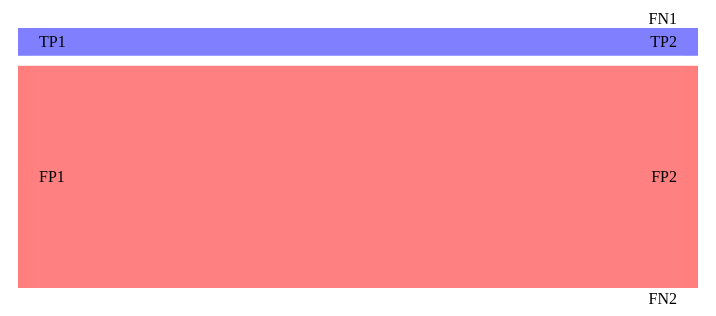
D3 v6 page, settled after 360 driven frames (6 s of simulated time); the page loaded 1 data file(s).


      import { createSankey } from "./sankey.js";
      const model1 = "yolos-tiny";
      const model2 = "yolos-base";
      const threshold = 0.5;

      // Load the JSON file
      d3.json("oneImageDict.json").then((dictionary) => {
        createSankey(model1, model2, dictionary, threshold);
      });
    
// ── sankey.js
const margin = { top: 10, right: 10, bottom: 10, left: 10 };
const width = 700 - margin.left - margin.right;
const height = 300 - margin.top - margin.bottom;

function nodeColor(name) {
  if (name.startsWith("TP")) {
    return "blue";
  } else if (name.startsWith("FP")) {
    return "red";
  } else if (name.startsWith("FN")) {
    return "green";
  }
}

function gradientID(sourceName, targetName) {
  return `gradient-${sourceName}-${targetName}`;
}

function createSankey(model1, model2, dictionary, threshold) {
  function calculateOverlap(model1, model2, dictionary, threshold) {
    let overlap = {
      TP_TP: {},
      FP_FP: {},
      FN_FN: {},
    };

    const fnCount = {
      [model1]: {},
      [model2]: {},
    };

    const modelAppearances = {
      [model1]: 0,
      [model2]: 0,
    };

    for (const key in dictionary) {
      const modelsInKey = key.split(",").filter((model) => model);

      if (modelsInKey.includes(model1) || modelsInKey.includes(model2)) {
        for (const model of [model1, model2]) {
          if (modelsInKey.includes(model)) {
            modelAppearances[model] += 1;
          }
        }

        const detections = dictionary[key];

        for (const detectionKey in detections) {
          const detection = detections[detectionKey];

          if (detection.FN) {
            for (const fn of detection.FN) {
              for (const model of [model1, model2]) {
                if (modelsInKey.includes(model)) {
                  fnCount[model][fn] = (fnCount[model][fn] || 0) + 1;
                }
              }
            }
          }
        }
      }

      if (modelsInKey.includes(model1) && modelsInKey.includes(model2)) {
        const detections = dictionary[key];

        for (const detectionKey in detections) {
          const detection = detections[detectionKey];

          for (const innerKey in detection) {
            const innerValue = detection[innerKey];
            if (innerValue.iouGT >= threshold) {
              overlap.TP_TP[key] = (overlap.TP_TP[key] || []).concat(
                innerValue
              );
            } else {
              overlap.FP_FP[key] = (overlap.FP_FP[key] || []).concat(
                innerValue
              );
            }
          }
        }
      }
    }

    for (const fn in fnCount[model1]) {
      if (
        fnCount[model1][fn] === modelAppearances[model1] &&
        !fnCount[model2][fn]
      ) {
        const fnKey = `${model1},${model2}`;
        overlap.FN_FN[fnKey] = (overlap.FN_FN[fnKey] || []).concat(fn);
      }
    }
    const uniqueFNs = {
      [model1]: [],
      [model2]: [],
    };

    for (const fn in fnCount[model1]) {
      console.log(fnCount[model1][fn]);
      console.log(modelAppearances[model1]);
      console.log(fnCount[model2][fn]);
      console.log("...");
      if (
        fnCount[model1][fn] === modelAppearances[model1] &&
        fnCount[model1][fn] != fnCount[model2][fn]
      ) {
        uniqueFNs[model1].push(fn);
      }
    }

    for (const fn in fnCount[model2]) {
      if (
        fnCount[model2][fn] === modelAppearances[model2] &&
        fnCount[model2][fn] != fnCount[model1][fn]
      ) {
        uniqueFNs[model2].push(fn);
      }
    }

    console.log("Unique False Negatives for", model1, ":", uniqueFNs[model1]);
    console.log("Unique False Negatives for", model2, ":", uniqueFNs[model2]);
    return overlap;
  }

  const overlap = calculateOverlap(model1, model2, dictionary, threshold);

  const updatedLinks = [
    {
      source: 0,
      target: 3,
      value: Object.keys(overlap.TP_TP).length,
      data: overlap.TP_TP,
    },
    {
      source: 1,
      target: 4,
      value: Object.keys(overlap.FP_FP).length,
      data: overlap.FP_FP,
    },
    // {
    //   source: 2,
    //   target: 5,
    //   value: Object.keys(overlap.FN_FN).length,
    //   data: overlap.FN_FN,
    // },
  ];

  const data = {
    nodes: [
      { name: "TP1" },
      { name: "FP1" },
      { name: "FN1" },
      { name: "TP2" },
      { name: "FP2" },
      { name: "FN2" },
    ],
    links: updatedLinks,
  };

  const svg = d3
    .select("#sankey")
    .append("svg")
    .attr("width", width + margin.left + margin.right)
    .attr("height", height + margin.top + margin.bottom)
    .append("g")
    .attr("transform", `translate(${margin.left},${margin.top})`);

  const sankey = d3
    .sankey()
    .nodeWidth(15)
    .nodePadding(10)
    .size([width, height]);

  sankey(data);

  const linkGradients = svg
    .append("defs")
    .selectAll("linearGradient")
    .data(data.links)
    .join("linearGradient")
    .attr("id", (d) => gradientID(d.source.name, d.target.name))
    .attr("gradientUnits", "userSpaceOnUse")
    .attr("x1", (d) => d.source.x1)
    .attr("x2", (d) => d.target.x0);

  linkGradients
    .append("stop")
    .attr("offset", "0%")
    .attr("stop-color", (d) => nodeColor(d.source.name))
    .attr("stop-opacity", 0.5);

  linkGradients
    .append("stop")
    .attr("offset", "100%")
    .attr("stop-color", (d) => nodeColor(d.target.name))
    .attr("stop-opacity", 0.5);

  const links = svg
    .append("g")
    .selectAll(".link")
    .data(data.links)
    .join("path")
    .attr("class", "link")
    .attr("d", d3.sankeyLinkHorizontal())
    .attr("stroke", (d) => `url(#${gradientID(d.source.name, d.target.name)})`)
    .attr("stroke-width", (d) => d.width)
    .attr("fill", "none");

  links.on("click", (event, d) => {
    console.log(d.data);
  });

  const node = svg
    .append("g")
    .selectAll(".node")
    .data(data.nodes)
    .join("g")
    .attr("class", "node");

  node
    .append("rect")
    .attr("x", (d) => d.x0)
    .attr("y", (d) => d.y0)
    .attr("height", (d) => d.y1 - d.y0)
    .attr("width", (d) => d.x1 - d.x0)
    .attr("fill", (d) => nodeColor(d.name))
    .attr("opacity", 0.5);

  node
    .append("text")
    .attr("x", (d) => (d.x0 < width / 2 ? d.x1 + 6 : d.x0 - 6))
    .attr("y", (d) => (d.y1 + d.y0) / 2)
    .attr("dy", "0.35em")
    .attr("text-anchor", (d) => (d.x0 < width / 2 ? "start" : "end"))
    .text((d) => d.name);
}

export { createSankey };


### data: oneImageDict.json
{
 "conditional-detr-resnet-50,": [
  {
   "FN": [
    "[... 5 items]",
    "[... 5 items]",
    "[... 5 items]",
    "[... 5 items]",
    "[... 5 items]",
    "[... 5 items]"
   ]
  }
 ],
 "detr-resnet-101,": [
  {
   "0": {
    "imgName": "000000066038.jpg",
    "IOU": 1.0,
    "boxes": "{... 1 keys}",
    "imgSize": "[... 2 items]",
    "shape": "[... 5 items]",
    "confidence": "[... 1 items]",
    "iouGT": 0.0,
    "category": "far_away"
   },
   "FN": [
    "[... 5 items]",
    "[... 5 items]",
    "[... 5 items]",
    "[... 5 items]",
    "[... 5 items]",
    "[... 5 items]"
   ]
  }
 ],
 "detr-resnet-50,": [
  {
   "FN": [
    "[... 5 items]",
    "[... 5 items]",
    "[... 5 items]",
    "[... 5 items]",
    "[... 5 items]",
    "[... 5 items]"
   ]
  }
 ],
 "yolos-base,": [
  {
   "0": {
    "imgName": "000000066038.jpg",
    "IOU": 1.0,
    "boxes": "{... 1 keys}",
    "imgSize": "[... 2 items]",
    "shape": "[... 5 items]",
    "confidence": "[... 1 items]",
    "iouGT": 0.0,
    "category": "duplicate"
   },
   "1": {
    "imgName": "000000066038.jpg",
    "IOU": 1.0,
    "boxes": "{... 1 keys}",
    "imgSize": "[... 2 items]",
    "shape": "[... 5 items]",
    "confidence": "[... 1 items]",
    "iouGT": 0.0,
    "category": "duplicate"
   },
   "2": {
    "imgName": "000000066038.jpg",
    "IOU": 1.0,
    "boxes": "{... 1 keys}",
    "imgSize": "[... 2 items]",
    "shape": "[... 5 items]",
    "confidence": "[... 1 items]",
    "iouGT": 0.0,
    "category": "duplicate"
   },
   "FN": [
    "[... 5 items]",
    "[... 5 items]",
    "[... 5 items]",
    "[... 5 items]",
    "[... 5 items]",
    "[... 5 items]"
   ]
  }
 ],
 "yolos-tiny,": [
  {
   "0": {
    "imgName": "000000066038.jpg",
    "IOU": 1.0,
    "boxes": "{... 1 keys}",
    "imgSize": "[... 2 items]",
    "shape": "[... 5 items]",
    "confidence": "[... 1 items]",
    "iouGT": 0.3892,
    "gtShape": "[... 5 items]",
    "category": "normal"
   },
   "1": {
    "imgName": "000000066038.jpg",
    "IOU": 1.0,
    "boxes": "{... 1 keys}",
    "imgSize": "[... 2 items]",
    "shape": "[... 5 items]",
    "confidence": "[... 1 items]",
    "iouGT": 0.0,
    "category": "duplicate"
   },
   "FN": [
    "[... 5 items]",
    "[... 5 items]",
    "[... 5 items]",
    "[... 5 items]",
    "[... 5 items]"
   ]
  }
 ],
 "conditional-detr-resnet-50,detr-resnet-1…": [
  {
   "0": {
    "imgName": "000000066038.jpg",
    "IOU": 0.7636,
    "boxes": "{... 5 keys}",
    "imgSize": "[... 2 items]",
    "shape": "[... 5 items]",
    "confidence": "[... 5 items]",
    "iouGT": 0.9417,
    "gtShape": "[... 5 items]",
    "category": "normal"
   },
   "1": {
    "imgName": "000000066038.jpg",
    "IOU": 0.6042,
    "boxes": "{... 5 keys}",
    "imgSize": "[... 2 items]",
    "shape": "[... 5 items]",
    "confidence": "[... 5 items]",
    "iouGT": 0.5614,
    "gtShape": "[... 5 items]",
    "category": "normal"
   },
   "2": {
    "imgName": "000000066038.jpg",
    "IOU": 0.3324,
    "boxes": "{... 5 keys}",
    "imgSize": "[... 2 items]",
    "shape": "[... 5 items]",
    "confidence": "[... 5 items]",
    "iouGT": 0.5624,
    "gtShape": "[... 5 items]",
    "category": "normal"
   },
   "FN": [
    "[... 5 items]",
    "[... 5 items]",
    "[... 5 items]"
   ]
  }
 ],
 "conditional-detr-resnet-50,detr-resnet-5…": [
  {
   "0": {
    "imgName": "000000066038.jpg",
    "IOU": 0.3931,
    "boxes": "{... 4 keys}",
    "imgSize": "[... 2 items]",
    "shape": "[... 5 items]",
    "confidence": "[... 4 items]",
    "iouGT": 0.0,
    "category": "duplicate"
   },
   "FN": [
    "[... 5 items]",
    "[... 5 items]",
    "[... 5 items]",
    "[... 5 items]",
    "[... 5 items]",
    "[... 5 items]"
   ]
  }
 ],
 "conditional-detr-resnet-50,yolos-base,": [
  {
   "FN": [
    "[... 5 items]",
    "[... 5 items]",
    "[... 5 items]",
    "[... 5 items]",
    "[... 5 items]",
    "[... 5 items]"
   ]
  }
 ],
 "conditional-detr-resnet-50,yolos-tiny,": [
  {
   "FN": [
    "[... 5 items]",
    "[... 5 items]",
    "[... 5 items]",
    "[... 5 items]",
    "[... 5 items]",
    "[... 5 items]"
   ]
  }
 ],
 "detr-resnet-101,detr-resnet-50,": [
  {
   "FN": [
    "[... 5 items]",
    "[... 5 items]",
    "[... 5 items]",
    "[... 5 items]",
    "[... 5 items]",
    "[... 5 items]"
   ]
  }
 ],
 "detr-resnet-101,yolos-base,": [
  {
   "0": {
    "imgName": "000000066038.jpg",
    "IOU": 0.3886,
    "boxes": "{... 2 keys}",
    "imgSize": "[... 2 items]",
    "shape": "[... 5 items]",
    "confidence": "[... 2 items]",
    "iouGT": 0.0,
    "category": "duplicate"
   },
   "1": {
    "imgName": "000000066038.jpg",
    "IOU": 0.3583,
    "boxes": "{... 2 keys}",
    "imgSize": "[... 2 items]",
    "shape": "[... 5 items]",
    "confidence": "[... 2 items]",
    "iouGT": 0.0,
    "category": "duplicate"
   },
   "FN": [
    "[... 5 items]",
    "[... 5 items]",
    "[... 5 items]",
    "[... 5 items]",
    "[... 5 items]",
    "[... 5 items]"
   ]
  }
 ],
 "detr-resnet-101,yolos-tiny,": [
  {
   "0": {
    "imgName": "000000066038.jpg",
    "IOU": 0.3665,
    "boxes": "{... 2 keys}",
    "imgSize": "[... 2 items]",
    "shape": "[... 5 items]",
    "confidence": "[... 2 items]",
    "iouGT": 0.0,
    "category": "duplicate"
   },
   "FN": [
    "[... 5 items]",
    "[... 5 items]",
    "[... 5 items]",
    "[... 5 items]",
    "[... 5 items]",
    "[... 5 items]"
   ]
  }
 ],
 "detr-resnet-50,yolos-base,": [
  {
   "0": {
    "imgName": "000000066038.jpg",
    "IOU": 0.371,
    "boxes": "{... 2 keys}",
    "imgSize": "[... 2 items]",
    "shape": "[... 5 items]",
    "confidence": "[... 2 items]",
    "iouGT": 0.0,
    "category": "duplicate"
   },
   "FN": [
    "[... 5 items]",
    "[... 5 items]",
    "[... 5 items]",
    "[... 5 items]",
    "[... 5 items]",
    "[... 5 items]"
   ]
  }
 ],
 "detr-resnet-50,yolos-tiny,": [
  {
   "0": {
    "imgName": "000000066038.jpg",
    "IOU": 0.7352,
    "boxes": "{... 2 keys}",
    "imgSize": "[... 2 items]",
    "shape": "[... 5 items]",
    "confidence": "[... 2 items]",
    "iouGT": 0.0,
    "category": "duplicate"
   },
   "1": {
… [head cut at 6 KiB]